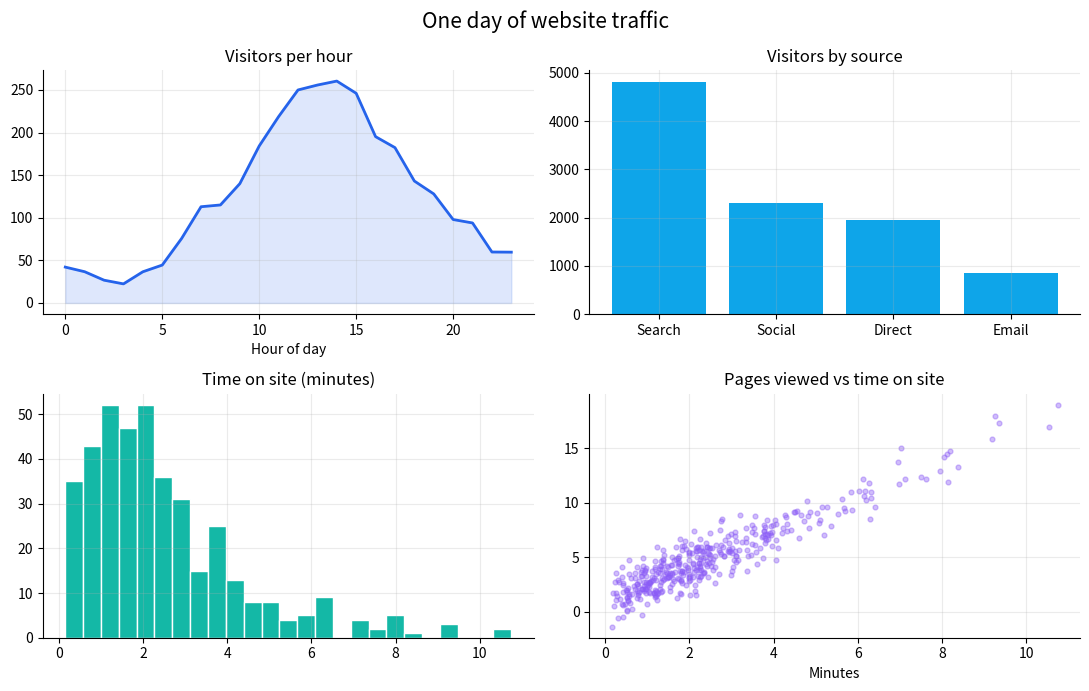

Recreate this plot in Python.
# matplotlib: four views of the same dataset, on one figure.
import numpy as np
import matplotlib.pyplot as plt

rng = np.random.default_rng(seed=7)      # a fixed seed keeps the chart repeatable

hours = np.arange(0, 24)
# A day of visitors to a website: quiet at night, a lunch bump, an evening peak.
visitors = (120 + 90 * np.sin((hours - 8) / 24 * 2 * np.pi)
            + 60 * np.exp(-((hours - 13) ** 2) / 6)
            + rng.normal(0, 12, 24)).clip(min=0)

sources = ["Search", "Social", "Direct", "Email"]
by_source = np.array([4820, 2310, 1940, 860])

fig, axes = plt.subplots(2, 2, figsize=(11, 7))
fig.suptitle("One day of website traffic", fontsize=15)

# Top left: the shape of the day.
axes[0, 0].plot(hours, visitors, color="#2563eb", linewidth=2)
axes[0, 0].fill_between(hours, visitors, alpha=0.15, color="#2563eb")
axes[0, 0].set_title("Visitors per hour")
axes[0, 0].set_xlabel("Hour of day")

# Top right: where they came from.
axes[0, 1].bar(sources, by_source, color="#0ea5e9")
axes[0, 1].set_title("Visitors by source")

# Bottom left: how long they stayed.
dwell = rng.gamma(shape=2.0, scale=1.4, size=400)
axes[1, 0].hist(dwell, bins=25, color="#14b8a6", edgecolor="white")
axes[1, 0].set_title("Time on site (minutes)")

# Bottom right: does a longer visit mean more pages?
pages = 1 + dwell * 1.6 + rng.normal(0, 1.2, 400)
axes[1, 1].scatter(dwell, pages, s=12, alpha=0.4, color="#8b5cf6")
axes[1, 1].set_title("Pages viewed vs time on site")
axes[1, 1].set_xlabel("Minutes")

for ax in axes.flat:
    ax.grid(True, alpha=0.25)
    ax.spines[["top", "right"]].set_visible(False)

plt.tight_layout()
plt.show()

print("busiest hour:", int(hours[visitors.argmax()]), "with", int(visitors.max()), "visitors")
